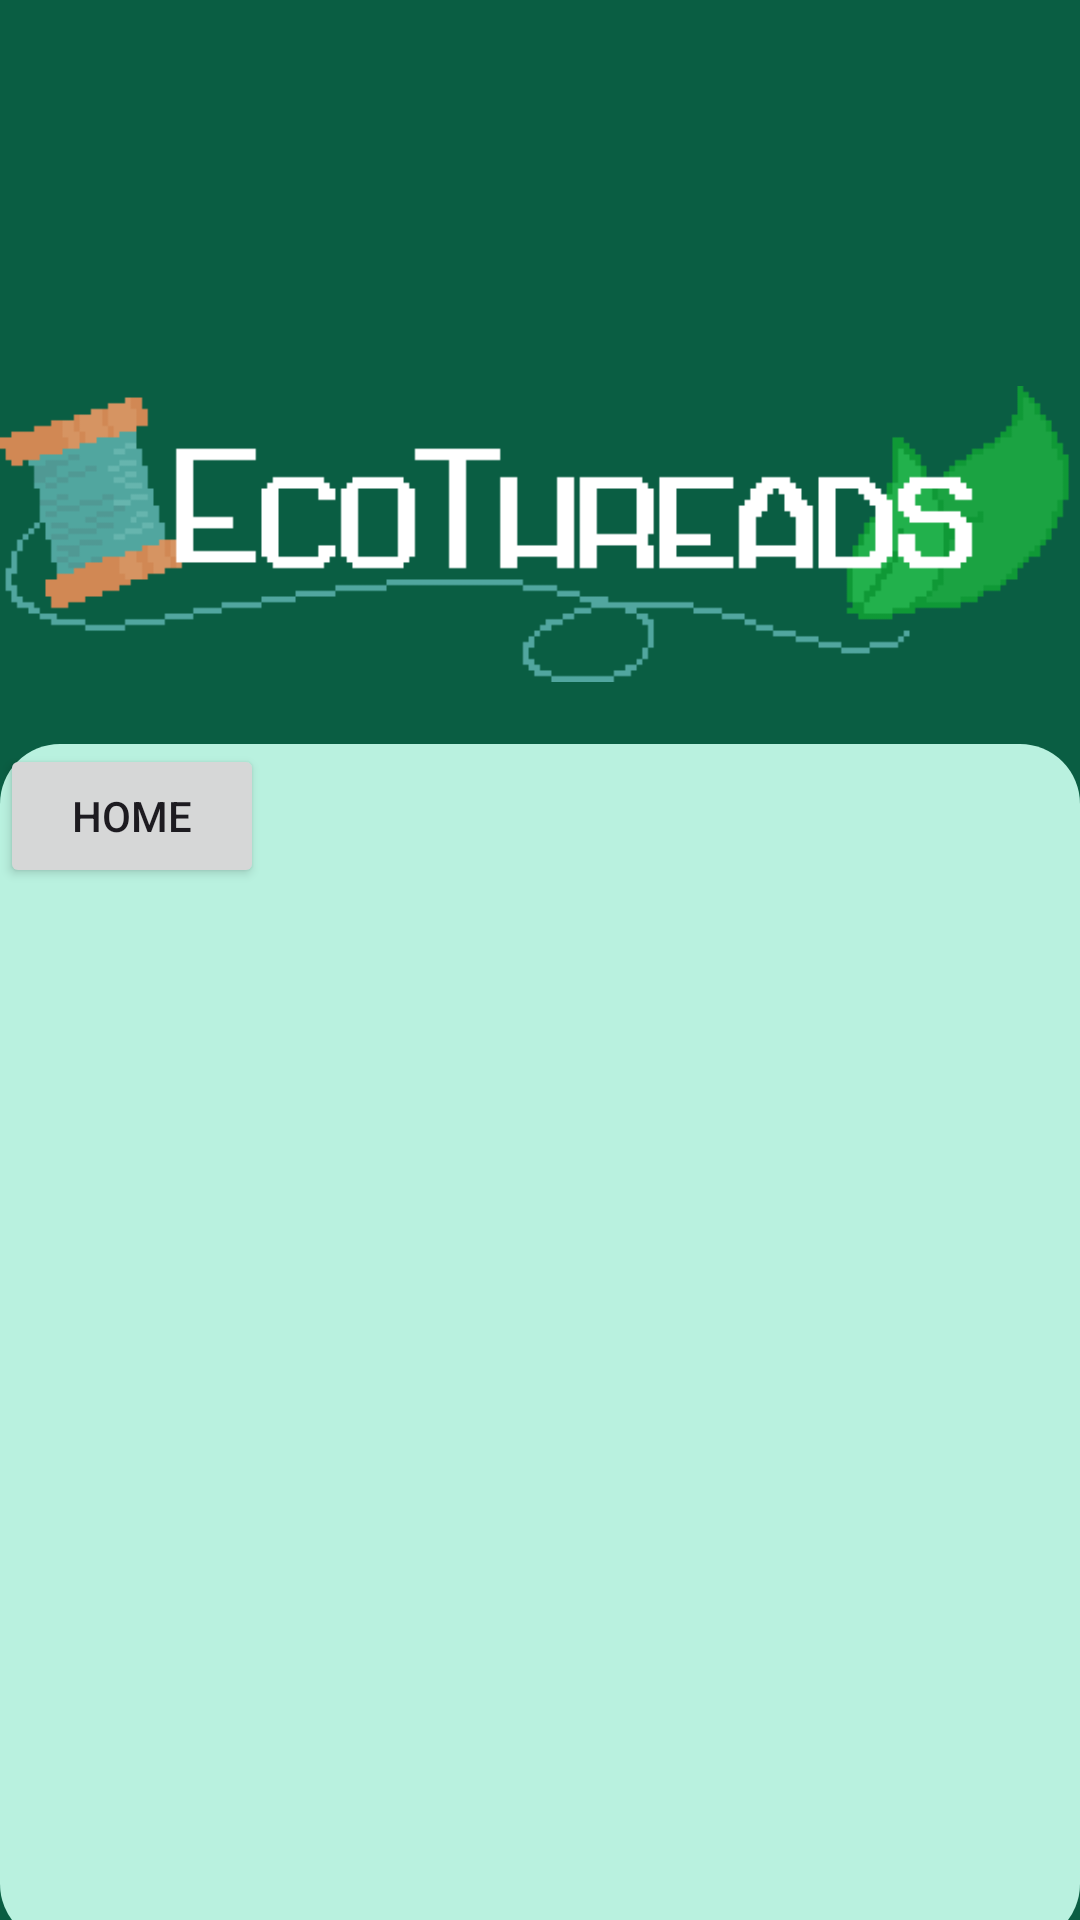

Here is an Android app screen rendered from its layout file. Give the layout XML and the strings, colors and styles it references.
<!-- AndroidManifest.xml: application theme Theme.KatyYouthHacks -->
<!-- res/layout/activity_main.xml -->
<?xml version="1.0" encoding="utf-8"?>
<androidx.constraintlayout.widget.ConstraintLayout xmlns:android="http://schemas.android.com/apk/res/android"
    xmlns:app="http://schemas.android.com/apk/res-auto"
    xmlns:tools="http://schemas.android.com/tools"
    android:layout_width="match_parent"
    android:layout_height="match_parent"
    android:background="#0A5E43"
    tools:context=".MainActivity" >

    <ImageView
        android:id="@+id/imageView"
        android:layout_width="360dp"
        android:layout_height="wrap_content"
        android:layout_marginTop="100dp"
        app:layout_constraintEnd_toEndOf="parent"
        app:layout_constraintStart_toStartOf="parent"
        app:layout_constraintTop_toTopOf="parent"
        app:srcCompat="@drawable/ecothreads_logo" />

    <androidx.constraintlayout.widget.ConstraintLayout
        android:layout_width="360dp"
        android:layout_height="400dp"
        android:layout_margin="15dp"
        android:background="@drawable/light_home_bg"
        app:layout_constraintBottom_toBottomOf="parent"
        app:layout_constraintEnd_toEndOf="parent"
        app:layout_constraintStart_toStartOf="parent"
        app:layout_constraintTop_toBottomOf="@+id/imageView">

        <Button
            android:id="@+id/homeBtn"
            android:layout_width="wrap_content"
            android:layout_height="wrap_content"
            android:text="Home" />
    </androidx.constraintlayout.widget.ConstraintLayout>

</androidx.constraintlayout.widget.ConstraintLayout>
<!-- resources referenced by this layout -->
<resources>
  <!-- drawable ecothreads_logo: png bitmap (drawable, 6595 bytes) -->
  <!-- drawable light_home_bg (drawable) -->
  <?xml version="1.0" encoding="utf-8"?>
  <shape xmlns:android="http://schemas.android.com/apk/res/android">
      <solid android:color="#B9F1DF" />
      <corners android:radius="20dp" />
  </shape>
  <style name="Theme.KatyYouthHacks" parent="Base.Theme.KatyYouthHacks" />
  <style name="Base.Theme.KatyYouthHacks" parent="Theme.Material3.DayNight.NoActionBar">
          
          
      </style>
</resources>
